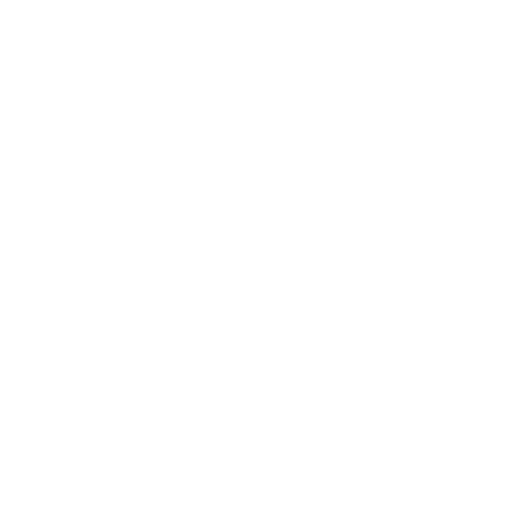
t = 0.00 s
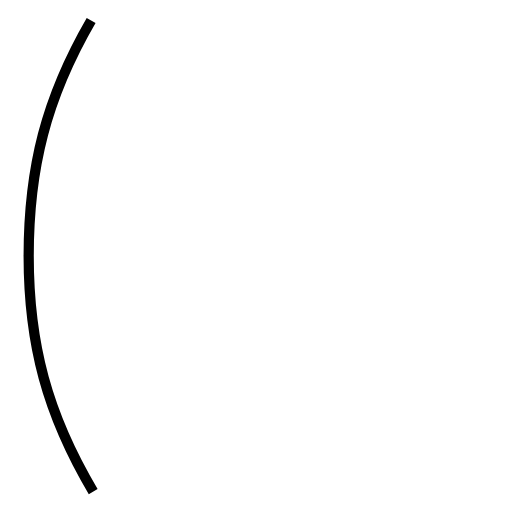
t = 1.45 s
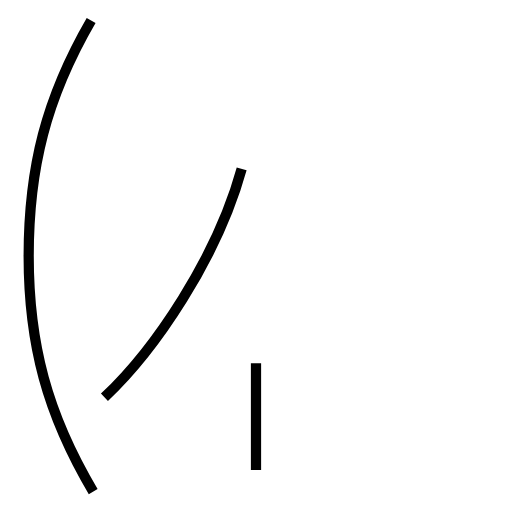
t = 2.55 s
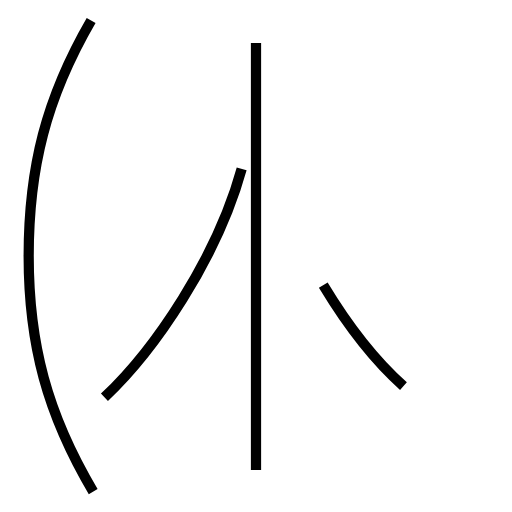
t = 3.87 s
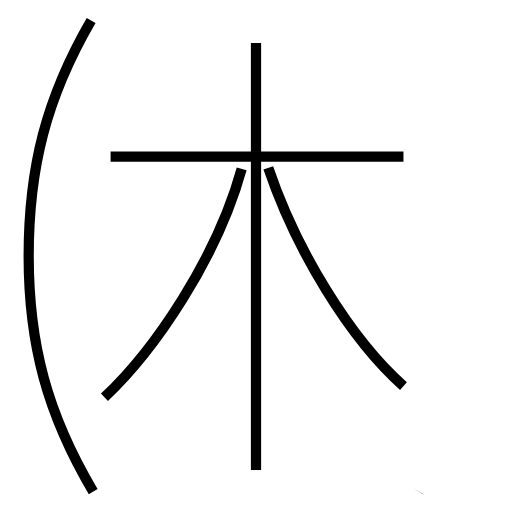
t = 5.11 s
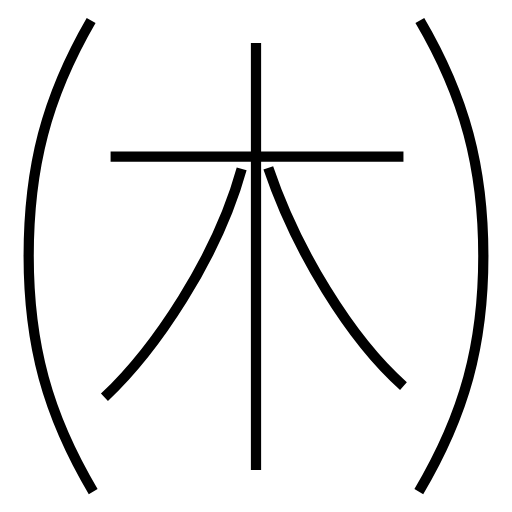
t = 6.55 s

The animated SVG that drew these frames (rendered in a browser with its animation timeline set to each time). Animation: 6 SMIL elements (animate=6); one cycle of 6.55 s.

<?xml version='1.0' encoding='utf-8'?>
<svg viewBox="0.0 -6.0 50.0 50.0" version="1.1" xmlns="http://www.w3.org/2000/svg"><rect x="-1000" y="-1000" width="2000" height="2000" stroke="white" fill="white" /><g style="fill:none;stroke:#000000;stroke-width:1"><path d="M 9.1 4.0 C 4.6 -3.6 2.8 -10.4 2.8 -19.0 C 2.8 -27.6 4.5 -34.4 8.9 -42.0 " transform="translate(0.0 38.0)" stroke-dasharray="48.27466542197335" stroke-dashoffset="48.27466542197335"><animate attributeName="stroke-dashoffset" from="48.27466542197335" to="0" dur="1.4482399626592006s" begin="0s" fill="freeze" /></path><path d="M 10.2 -5.2 C 15.1 -9.8 21.2 -18.8 23.6 -27.5 " transform="translate(0.0 38.0)" stroke-dasharray="26.290762718065032" stroke-dashoffset="26.290762718065032"><animate attributeName="stroke-dashoffset" from="26.290762718065032" to="0" dur="0.7887228815419509s" begin="1.4482399626592006s" fill="freeze" /></path><path d="M 25.0 1.9 L 25.0 -39.8 " transform="translate(0.0 38.0)" stroke-dasharray="41.699999999999996" stroke-dashoffset="41.699999999999996"><animate attributeName="stroke-dashoffset" from="41.699999999999996" to="0" dur="1.251s" begin="2.2369628442011518s" fill="freeze" /></path><path d="M 39.4 -6.3 C 34.2 -10.9 28.9 -19.6 26.2 -27.6 " transform="translate(0.0 38.0)" stroke-dasharray="25.298624903859363" stroke-dashoffset="25.298624903859363"><animate attributeName="stroke-dashoffset" from="25.298624903859363" to="0" dur="0.7589587471157808s" begin="3.4879628442011517s" fill="freeze" /></path><path d="M 39.4 -28.7 L 10.8 -28.7 " transform="translate(0.0 38.0)" stroke-dasharray="28.599999999999998" stroke-dashoffset="28.599999999999998"><animate attributeName="stroke-dashoffset" from="28.599999999999998" to="0" dur="0.8579999999999999s" begin="4.246921591316933s" fill="freeze" /></path><path d="M 40.9 4.0 C 45.4 -3.6 47.2 -10.4 47.2 -19.0 C 47.2 -27.6 45.4 -34.5 41.0 -42.0" transform="translate(0.0 38.0)" stroke-dasharray="48.30439953283786" stroke-dashoffset="48.30439953283786"><animate attributeName="stroke-dashoffset" from="48.30439953283786" to="0" dur="1.449131985985136s" begin="5.104921591316932s" fill="freeze" /></path></g></svg>
